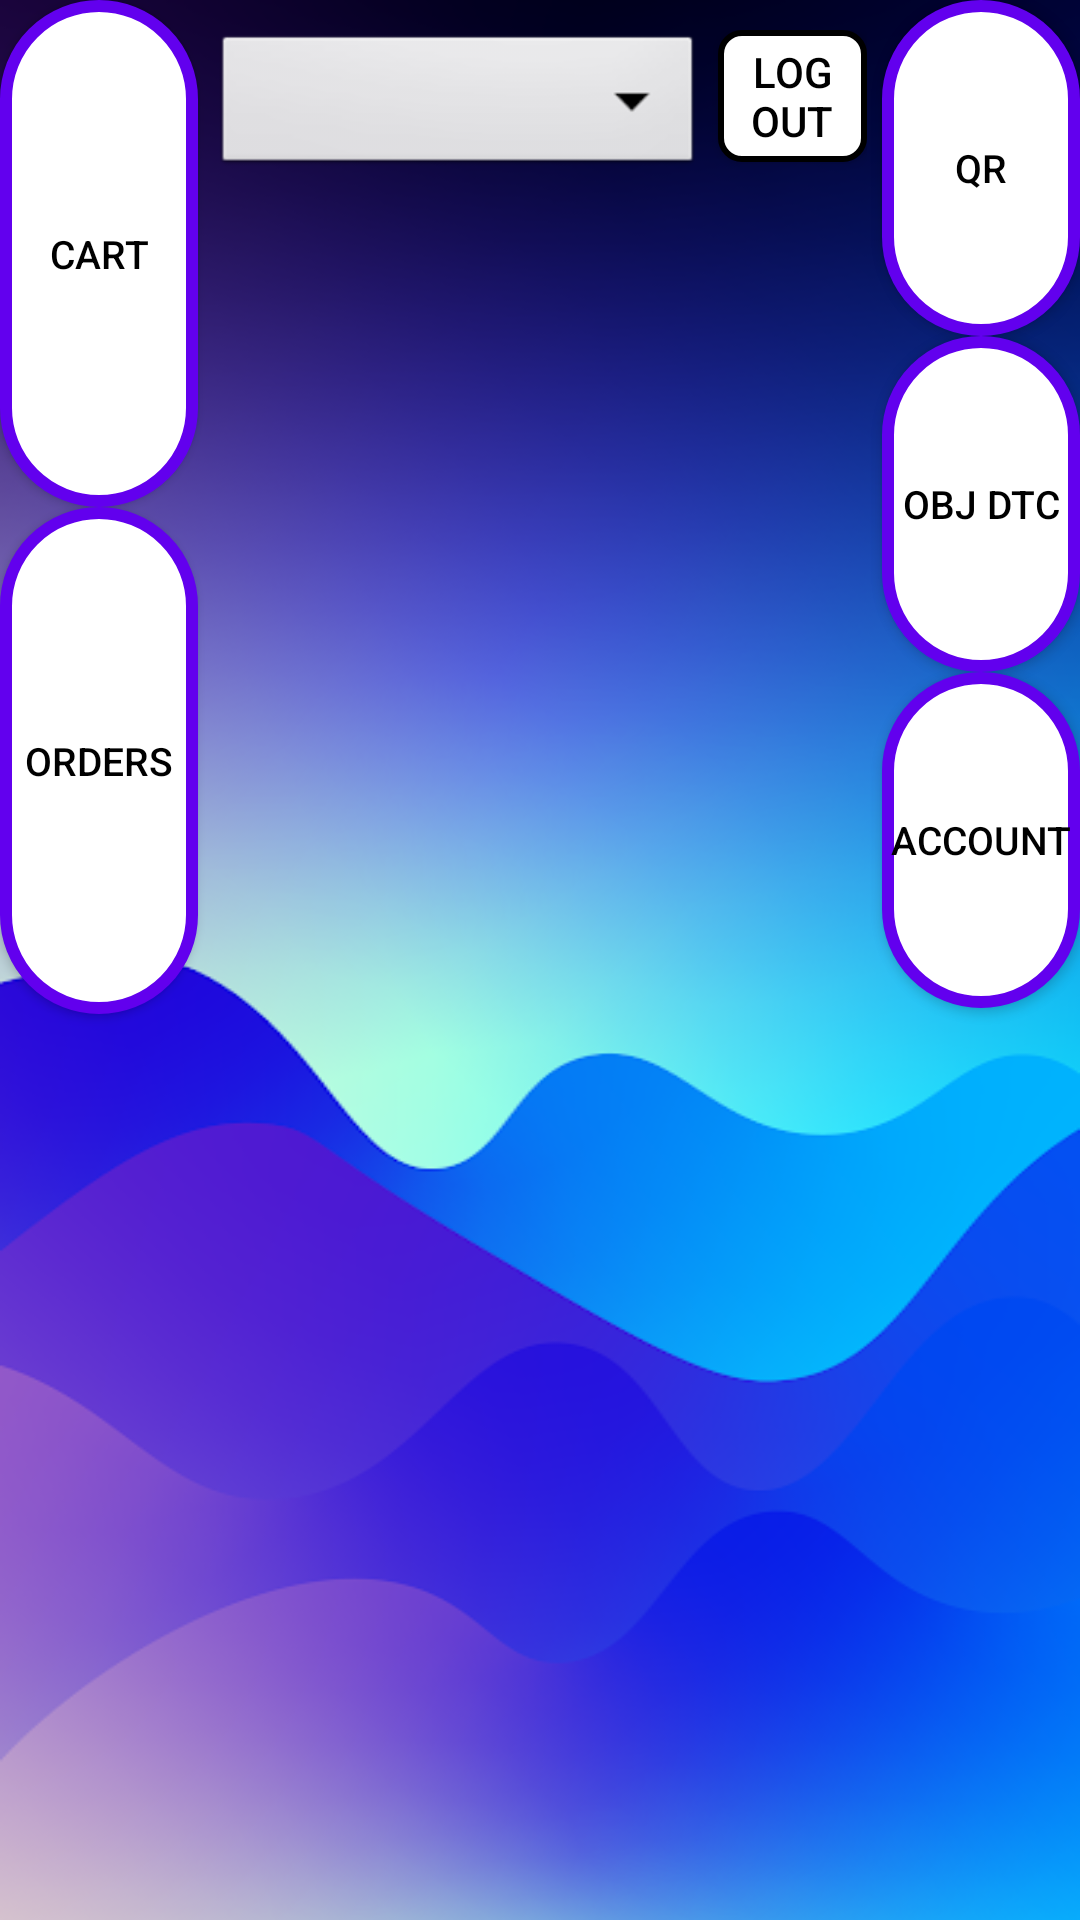

This screen was rendered from an Android layout file. Write that file and the resources it references.
<!-- AndroidManifest.xml: application theme AppTheme -->
<!-- res/layout/activity_products.xml -->
<?xml version="1.0" encoding="utf-8"?>
<LinearLayout xmlns:android="http://schemas.android.com/apk/res/android"
    xmlns:app="http://schemas.android.com/apk/res-auto"
    xmlns:tools="http://schemas.android.com/tools"
    android:layout_width="match_parent"
    android:layout_height="match_parent"
    android:background="@drawable/background"
    android:orientation="horizontal">

    <LinearLayout
        android:id="@+id/leftButtons"
        android:layout_width="wrap_content"
        android:layout_height="match_parent"
        android:orientation="vertical">

        <Button
            android:id="@+id/cartBtn"
            android:layout_width="match_parent"
            android:layout_height="169dp"
            android:layout_marginRight="5dp"
            android:background="@drawable/black_button_background"
            android:text="CART"
            android:textColor="@color/black"
            android:textSize="13dp"
            tools:text="Cart" />

        <Button
            android:id="@+id/btnOrders"
            android:layout_width="66dp"
            android:layout_height="169dp"
            android:layout_marginRight="5dp"
            android:background="@drawable/black_button_background"
            android:text="ORDERS"
            android:textColor="@color/black"
            android:textSize="13dp"
            tools:text="Orders" />

    </LinearLayout>

    <LinearLayout
        android:layout_width="0dp"
        android:layout_height="match_parent"
        android:layout_weight="8"
        android:orientation="vertical">

        <LinearLayout
            android:layout_width="match_parent"
            android:layout_height="wrap_content"
            android:orientation="horizontal"
            android:paddingTop="10sp"
            android:paddingBottom="10sp">

            <LinearLayout
                android:layout_width="0dp"
                android:layout_height="match_parent"
                android:layout_weight="3"
                android:gravity="start|center_vertical"
                android:orientation="horizontal">

                <Spinner
                    android:id="@+id/spinner"
                    android:layout_width="match_parent"
                    android:layout_height="50dp"
                    android:background="@android:drawable/btn_dropdown" />
            </LinearLayout>

            <LinearLayout
                android:layout_width="0dp"
                android:layout_height="match_parent"
                android:layout_weight="1"
                android:gravity="end"
                android:orientation="horizontal">

                <Button
                    android:id="@+id/logOutButton"
                    android:layout_width="match_parent"
                    android:layout_height="44dp"
                    android:layout_marginLeft="5dp"
                    android:background="@drawable/button_back"
                    android:text="Log Out"
                    android:onClick="LogOut"
                    android:textAlignment="center"
                    android:textSize="14sp" />
            </LinearLayout>

        </LinearLayout>
        <TextView
            android:id="@+id/textView9"
            android:layout_width="match_parent"
            android:layout_height="wrap_content"
            android:text="No Resuls found"
            android:textAlignment="center"
            android:textColor="#FFFFFF"
            android:textSize="17sp"
            android:visibility="gone" />
        <ListView
            android:id="@+id/listProducts"
            android:layout_width="match_parent"
            android:layout_height="match_parent" />

    </LinearLayout>

    <LinearLayout
        android:id="@+id/rightButtons"
        android:layout_width="wrap_content"
        android:layout_height="match_parent"
        android:orientation="vertical">

        <Button
            android:id="@+id/qrBtn"
            android:layout_width="match_parent"
            android:layout_height="112dp"
            android:layout_marginLeft="5dp"
            android:background="@drawable/black_button_background"
            android:text="QR"
            android:textColor="@color/black"
            android:textSize="13dp"
            tools:text="QR" />



        <Button
            android:id="@+id/button"
            android:layout_width="66dp"
            android:layout_height="112dp"
            android:layout_marginLeft="5dp"
            android:background="@drawable/black_button_background"

            android:onClick="objectDetection"
            android:text="Obj Dtc"
            android:textColor="@color/black"
            android:textSize="13dp"/>
        <Button
            android:id="@+id/btnInfo"
            android:layout_width="66dp"
            android:layout_height="112dp"
            android:layout_marginLeft="5dp"
            android:background="@drawable/black_button_background"

            android:text="Account"
            android:textColor="@color/black"
            android:textSize="13dp"
            tools:text="Account" />
    </LinearLayout>
</LinearLayout>
<!-- resources referenced by this layout -->
<resources>
  <color name="black">#FF000000</color>
  <!-- drawable background: png bitmap (drawable-v24, 138601 bytes) -->
  <!-- drawable black_button_background (drawable) -->
  <shape xmlns:android="http://schemas.android.com/apk/res/android">
      <solid android:color="@color/white" />
      <corners android:radius="54dp" />
      <stroke
          android:width="4dp"
          android:color="@color/purple_500" />
  </shape>
  <!-- drawable button_back (drawable) -->
  <?xml version="1.0" encoding="utf-8"?>
  <selector xmlns:android="http://schemas.android.com/apk/res/android">
      <item android:drawable="@drawable/button_pressed"
          android:state_pressed="true" />
      <item android:drawable="@drawable/button_pressed"
          android:state_focused="true" />
      <item android:drawable="@drawable/button_border" />
  
  </selector>
  <style name="AppTheme" parent="Theme.AppCompat.Light.NoActionBar">
      <item name="android:textColor">@android:color/black</item>
    </style>
  <color name="white">#FFFFFFFF</color>
  <color name="purple_500">#FF6200EE</color>
  <!-- drawable button_pressed (drawable) -->
  <?xml version="1.0" encoding="utf-8"?>
  <shape xmlns:android="http://schemas.android.com/apk/res/android">
      <stroke
          android:width="3dp"
          android:color="#D5D5D5" />
      <solid
          android:color="#77B8FF" />
      <padding
          android:left="4dp"
          android:top="4dp"
          android:right="4dp"
          android:bottom="4dp" />
      <corners android:radius="15dp" />
  </shape>
  <!-- drawable button_border (drawable) -->
  <?xml version="1.0" encoding="utf-8"?>
  <shape xmlns:android="http://schemas.android.com/apk/res/android" >
      <stroke
          android:width="2dp"
          android:color="@color/black" />
      <solid
          android:color="@color/white" />
      <padding
          android:left="4dp"
          android:top="4dp"
          android:right="4dp"
          android:bottom="4dp" />
      <corners android:radius="7dp" />
  </shape>
</resources>
